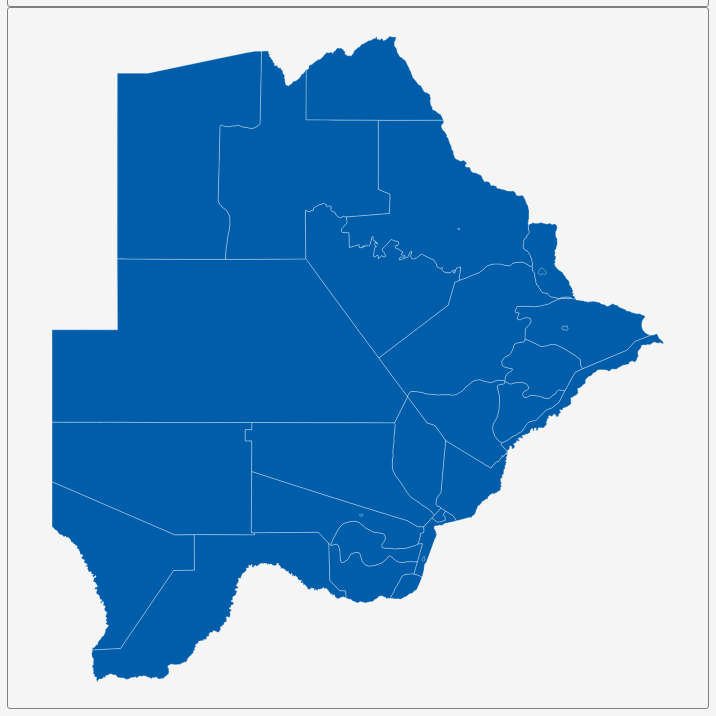
D3 v3 page, settled after 360 driven frames (6 s of simulated time); the page loaded 1 data file(s).


        var dim = 700;
        const center = {
            "lng": 24.681,
            "lat": -22.4026
        };
        var scale = 4161;

        var title = document.getElementById('title');
        title.style.width = dim;
        title.style.marginLeft = "calc(50% - " + (dim / 2) + "px)";
        var map = document.getElementById('map')
        map.style.width = dim;
        map.style.marginLeft = "calc(50% - " + (dim / 2) + "px)";

        var tooltip = d3
            .select("#map")
            .append("div")
            .attr("class", "tooltip")
            .attr("opacity", 0);
        var width = dim,
            height = dim;

        var svg = d3.select("#map")
            .append("svg")
            .attr("width", width)
            .attr("height", height);

        scale = scale * .9;// to give 5% padding on each side
        var projection = d3.geo.mercator()
            .center([center.lng, center.lat])
            .scale(scale)
            .translate([width / 2, height / 2]);
        var geoPath = d3.geo.path()
            .projection(projection);

        var g = svg.append("g");
        d3.json("geosource.json", function (json) {
            g.selectAll("path")
                .data(json.features)
                .enter()
                .append("path")
                .attr("d", geoPath)
                .attr("class", "polygon")
                .on("mouseover", mouseover)
                .on("mouseout", mouseout)
                .on("mousemove", mousemove);

            svg.call(d3.behavior.zoom().on("zoom", () => {
                g.attr("transform", "translate(" + d3.event.translate.join(",") + ")scale(" + d3.event.scale + ")");
            }));
        });
        function mouseover(d) {
            d3.select(this).attr("class", "hover");
            tooltip.style("opacity", 0.9);
            tooltip.html((d.properties.NAME_2 && "<b>" + d.properties.NAME_2 + "</b><br>" || '') +
                (d.properties.ENGTYPE_2 && d.properties.ENGTYPE_2 + "<br>" || '') +
                (d.properties.NAME_1 && d.properties.NAME_1));
        }
        function mouseout(d) {
            d3.select(this).attr("class", "polygon");
            tooltip.style("opacity", 0);
        }
        function mousemove(d) {
            tooltip.style({
                left: function () {
                    if (d3.event.pageX > 800) {
                        return d3.event.pageX - 180 + "px";
                    } else {
                        return d3.event.pageX + 23 + "px";
                    }
                },
                top: d3.event.pageY - 20 + "px",
            });
        }
    

### data: geosource.json
{
 "type": "FeatureCollection",
 "features": [
  {
   "type": "Feature",
   "geometry": {
    "type": "Polygon",
    "coordinates": "[... 2 items]"
   },
   "properties": {
    "GID_0": "BWA",
    "NAME_0": "Botswana",
    "GID_1": "BWA.1_1",
    "NAME_1": "Central",
    "NL_NAME_1": "",
    "GID_2": "BWA.1.1_1",
    "NAME_2": "Bobonong",
    "VARNAME_2": "",
    "NL_NAME_2": "",
    "TYPE_2": "Sub-district",
    "ENGTYPE_2": "Sub-district",
    "CC_2": "",
    "HASC_2": "BW.CE.BB"
   }
  },
  {
   "type": "Feature",
   "geometry": {
    "type": "Polygon",
    "coordinates": "[... 1 items]"
   },
   "properties": {
    "GID_0": "BWA",
    "NAME_0": "Botswana",
    "GID_1": "BWA.1_1",
    "NAME_1": "Central",
    "NL_NAME_1": "",
    "GID_2": "BWA.1.2_1",
    "NAME_2": "Lethlakane",
    "VARNAME_2": "Orapa",
    "NL_NAME_2": "",
    "TYPE_2": "Town Council",
    "ENGTYPE_2": "Town Council",
    "CC_2": "",
    "HASC_2": "BW.CE.OR"
   }
  },
  {
   "type": "Feature",
   "geometry": {
    "type": "Polygon",
    "coordinates": "[... 1 items]"
   },
   "properties": {
    "GID_0": "BWA",
    "NAME_0": "Botswana",
    "GID_1": "BWA.1_1",
    "NAME_1": "Central",
    "NL_NAME_1": "",
    "GID_2": "BWA.1.3_1",
    "NAME_2": "Machaneng",
    "VARNAME_2": "",
    "NL_NAME_2": "",
    "TYPE_2": "Unknown",
    "ENGTYPE_2": "Unknown",
    "CC_2": "",
    "HASC_2": "unknown"
   }
  },
  {
   "type": "Feature",
   "geometry": {
    "type": "Polygon",
    "coordinates": "[... 1 items]"
   },
   "properties": {
    "GID_0": "BWA",
    "NAME_0": "Botswana",
    "GID_1": "BWA.1_1",
    "NAME_1": "Central",
    "NL_NAME_1": "",
    "GID_2": "BWA.1.4_1",
    "NAME_2": "Mahalapye",
    "VARNAME_2": "",
    "NL_NAME_2": "",
    "TYPE_2": "Sub-district",
    "ENGTYPE_2": "Sub-district",
    "CC_2": "",
    "HASC_2": "BW.CE.MA"
   }
  },
  {
   "type": "Feature",
   "geometry": {
    "type": "Polygon",
    "coordinates": "[... 1 items]"
   },
   "properties": {
    "GID_0": "BWA",
    "NAME_0": "Botswana",
    "GID_1": "BWA.1_1",
    "NAME_1": "Central",
    "NL_NAME_1": "",
    "GID_2": "BWA.1.5_1",
    "NAME_2": "Palapye",
    "VARNAME_2": "",
    "NL_NAME_2": "",
    "TYPE_2": "Sub-district",
    "ENGTYPE_2": "Sub-district",
    "CC_2": "",
    "HASC_2": "BW.CE.SR"
   }
  },
  {
   "type": "Feature",
   "geometry": {
    "type": "Polygon",
    "coordinates": "[... 1 items]"
   },
   "properties": {
    "GID_0": "BWA",
    "NAME_0": "Botswana",
    "GID_1": "BWA.1_1",
    "NAME_1": "Central",
    "NL_NAME_1": "",
    "GID_2": "BWA.1.6_1",
    "NAME_2": "Serowe",
    "VARNAME_2": "",
    "NL_NAME_2": "",
    "TYPE_2": "Sub-district",
    "ENGTYPE_2": "Sub-district",
    "CC_2": "",
    "HASC_2": "BW.CE.SR"
   }
  },
  {
   "type": "Feature",
   "geometry": {
    "type": "Polygon",
    "coordinates": "[... 1 items]"
   },
   "properties": {
    "GID_0": "BWA",
    "NAME_0": "Botswana",
    "GID_1": "BWA.1_1",
    "NAME_1": "Central",
    "NL_NAME_1": "",
    "GID_2": "BWA.1.7_1",
    "NAME_2": "Tuli",
    "VARNAME_2": "",
    "NL_NAME_2": "",
    "TYPE_2": "Unknown",
    "ENGTYPE_2": "Unknown",
    "CC_2": "",
    "HASC_2": "unknown"
   }
  },
  {
   "type": "Feature",
   "geometry": {
    "type": "Polygon",
    "coordinates": "[... 2 items]"
   },
   "properties": {
    "GID_0": "BWA",
    "NAME_0": "Botswana",
    "GID_1": "BWA.1_1",
    "NAME_1": "Central",
    "NL_NAME_1": "",
    "GID_2": "BWA.1.8_1",
    "NAME_2": "Tutume",
    "VARNAME_2": "",
    "NL_NAME_2": "",
    "TYPE_2": "Sub-district",
    "ENGTYPE_2": "Sub-district",
    "CC_2": "",
    "HASC_2": "BW.CE.TT"
   }
  },
  "... 22 more items"
 ]
}